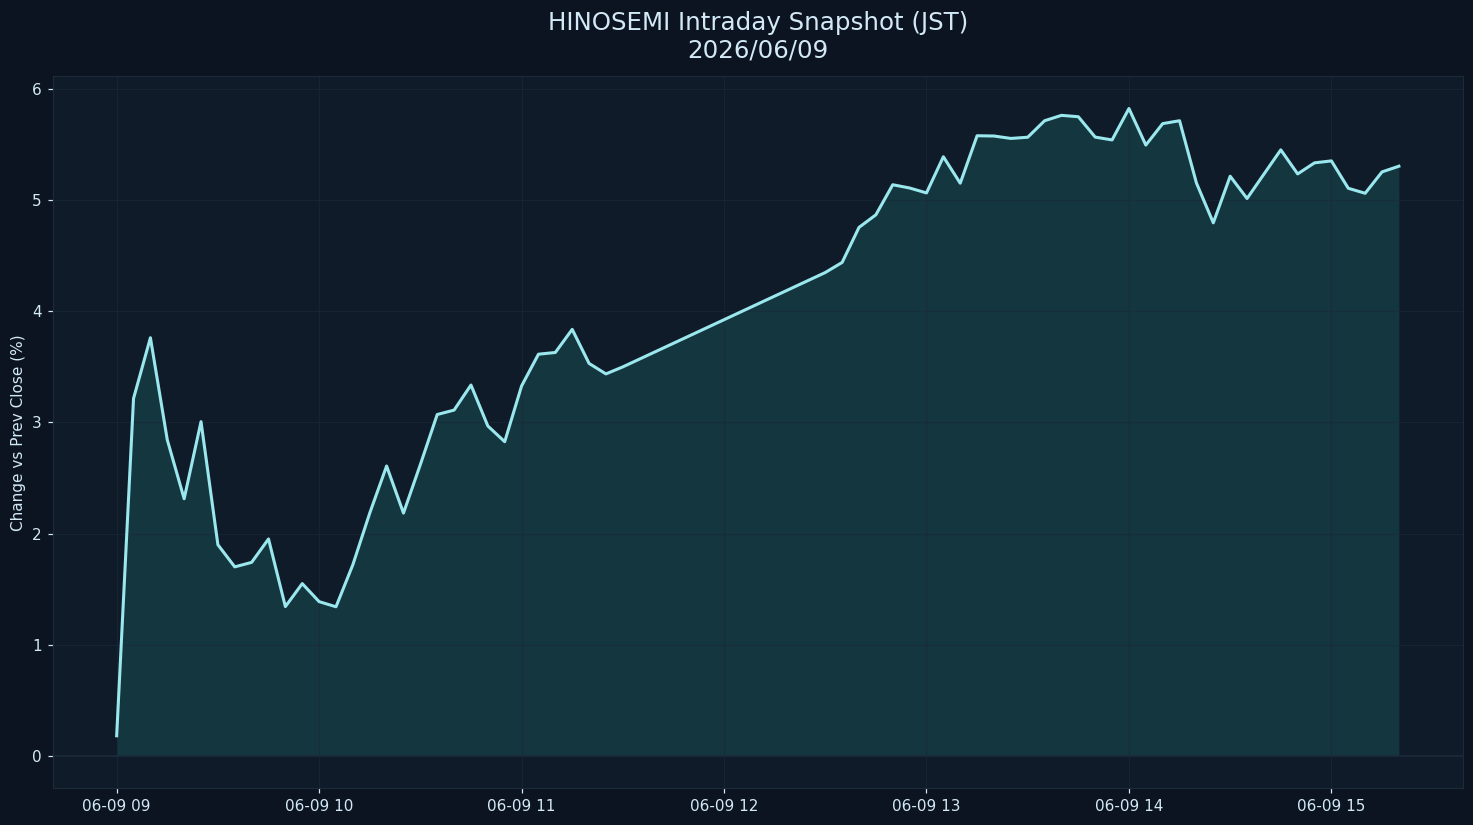

Values plotted in this chart, from the file beside it:
datetime_jst, pct
2026-06-09 09:00:00+09:00, 0.1812
2026-06-09 09:05:00+09:00, 3.214
2026-06-09 09:10:00+09:00, 3.76
2026-06-09 09:15:00+09:00, 2.842
2026-06-09 09:20:00+09:00, 2.313
2026-06-09 09:25:00+09:00, 3.006
2026-06-09 09:30:00+09:00, 1.899
2026-06-09 09:35:00+09:00, 1.7
2026-06-09 09:40:00+09:00, 1.741
2026-06-09 09:45:00+09:00, 1.951
2026-06-09 09:50:00+09:00, 1.343
2026-06-09 09:55:00+09:00, 1.55
2026-06-09 10:00:00+09:00, 1.387
2026-06-09 10:05:00+09:00, 1.341
2026-06-09 10:10:00+09:00, 1.72
2026-06-09 10:15:00+09:00, 2.183
2026-06-09 10:20:00+09:00, 2.607
2026-06-09 10:25:00+09:00, 2.184
2026-06-09 10:30:00+09:00, 2.62
2026-06-09 10:35:00+09:00, 3.07
2026-06-09 10:40:00+09:00, 3.11
2026-06-09 10:45:00+09:00, 3.335
2026-06-09 10:50:00+09:00, 2.967
2026-06-09 10:55:00+09:00, 2.826
2026-06-09 11:00:00+09:00, 3.327
2026-06-09 11:05:00+09:00, 3.612
2026-06-09 11:10:00+09:00, 3.628
2026-06-09 11:15:00+09:00, 3.836
2026-06-09 11:20:00+09:00, 3.53
2026-06-09 11:25:00+09:00, 3.435
2026-06-09 11:30:00+09:00, 3.498
2026-06-09 12:30:00+09:00, 4.347
2026-06-09 12:35:00+09:00, 4.438
2026-06-09 12:40:00+09:00, 4.753
2026-06-09 12:45:00+09:00, 4.866
2026-06-09 12:50:00+09:00, 5.136
2026-06-09 12:55:00+09:00, 5.107
2026-06-09 13:00:00+09:00, 5.063
2026-06-09 13:05:00+09:00, 5.388
2026-06-09 13:10:00+09:00, 5.15
2026-06-09 13:15:00+09:00, 5.577
2026-06-09 13:20:00+09:00, 5.575
2026-06-09 13:25:00+09:00, 5.553
2026-06-09 13:30:00+09:00, 5.563
2026-06-09 13:35:00+09:00, 5.712
2026-06-09 13:40:00+09:00, 5.76
2026-06-09 13:45:00+09:00, 5.748
2026-06-09 13:50:00+09:00, 5.565
2026-06-09 13:55:00+09:00, 5.539
2026-06-09 14:00:00+09:00, 5.822
2026-06-09 14:05:00+09:00, 5.493
2026-06-09 14:10:00+09:00, 5.686
2026-06-09 14:15:00+09:00, 5.712
2026-06-09 14:20:00+09:00, 5.152
2026-06-09 14:25:00+09:00, 4.794
2026-06-09 14:30:00+09:00, 5.213
2026-06-09 14:35:00+09:00, 5.013
2026-06-09 14:40:00+09:00, 5.232
2026-06-09 14:45:00+09:00, 5.45
2026-06-09 14:50:00+09:00, 5.234
... 6 more rows
